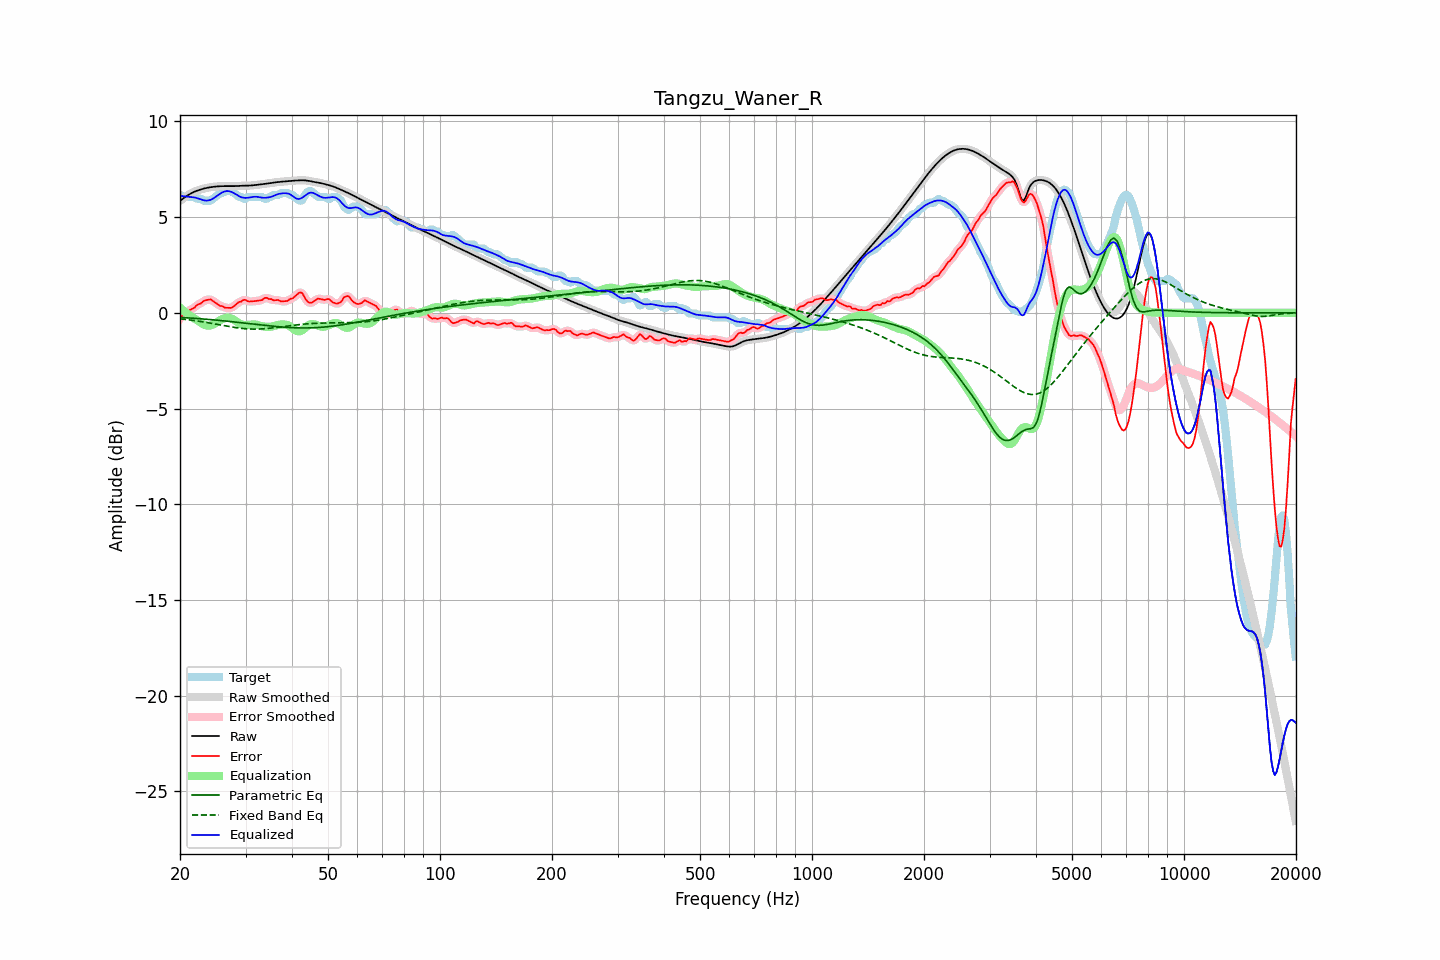

The file beside this chart, header and first rows:
frequency, raw, error, smoothed, error_smoothed, equalization, parametric_eq, fixed_band_eq, equalized_raw, equalized_smoothed, target
20.00, 5.85, -0.31, 5.85, -0.31, 0.27, -0.24, -0.31, 6.11, 6.11, 6.16
20.20, 5.91, -0.20, 5.91, -0.20, 0.19, -0.24, -0.32, 6.11, 6.11, 6.11
20.40, 5.98, -0.08, 5.98, -0.10, 0.12, -0.25, -0.33, 6.10, 6.10, 6.06
20.61, 6.04, -0.02, 6.04, -0.02, 0.05, -0.25, -0.34, 6.09, 6.09, 6.06
20.81, 6.10, 0.04, 6.10, 0.04, -0.01, -0.26, -0.35, 6.08, 6.08, 6.06
21.02, 6.15, 0.09, 6.15, 0.09, -0.08, -0.26, -0.36, 6.07, 6.07, 6.06
21.23, 6.20, 0.14, 6.20, 0.14, -0.14, -0.27, -0.37, 6.06, 6.06, 6.06
21.44, 6.25, 0.19, 6.25, 0.18, -0.20, -0.28, -0.38, 6.05, 6.05, 6.06
21.66, 6.29, 0.23, 6.29, 0.23, -0.25, -0.28, -0.39, 6.04, 6.04, 6.06
21.87, 6.33, 0.27, 6.33, 0.29, -0.30, -0.29, -0.41, 6.03, 6.03, 6.06
22.09, 6.36, 0.37, 6.36, 0.36, -0.35, -0.29, -0.42, 6.01, 6.01, 6.00
22.31, 6.39, 0.43, 6.39, 0.41, -0.41, -0.30, -0.43, 5.98, 5.98, 5.96
22.54, 6.42, 0.46, 6.42, 0.46, -0.47, -0.31, -0.44, 5.96, 5.96, 5.96
22.76, 6.45, 0.49, 6.45, 0.51, -0.52, -0.31, -0.46, 5.93, 5.93, 5.96
22.99, 6.47, 0.56, 6.47, 0.56, -0.58, -0.32, -0.47, 5.90, 5.90, 5.91
23.22, 6.50, 0.64, 6.50, 0.62, -0.62, -0.33, -0.48, 5.88, 5.88, 5.86
23.45, 6.52, 0.66, 6.52, 0.66, -0.65, -0.33, -0.50, 5.86, 5.87, 5.86
23.69, 6.54, 0.68, 6.54, 0.69, -0.67, -0.34, -0.51, 5.87, 5.87, 5.86
23.92, 6.55, 0.69, 6.55, 0.69, -0.67, -0.35, -0.53, 5.88, 5.88, 5.86
24.16, 6.56, 0.71, 6.56, 0.68, -0.66, -0.35, -0.54, 5.90, 5.90, 5.86
24.40, 6.58, 0.65, 6.58, 0.65, -0.63, -0.36, -0.56, 5.94, 5.94, 5.93
24.65, 6.59, 0.59, 6.59, 0.60, -0.59, -0.37, -0.57, 5.99, 5.99, 6.00
24.89, 6.60, 0.54, 6.60, 0.54, -0.54, -0.38, -0.59, 6.05, 6.05, 6.06
25.14, 6.60, 0.48, 6.60, 0.47, -0.49, -0.38, -0.60, 6.11, 6.11, 6.12
25.39, 6.61, 0.42, 6.61, 0.42, -0.44, -0.39, -0.62, 6.17, 6.17, 6.19
25.65, 6.62, 0.36, 6.62, 0.38, -0.39, -0.40, -0.63, 6.23, 6.23, 6.26
25.91, 6.62, 0.36, 6.62, 0.34, -0.34, -0.41, -0.65, 6.28, 6.28, 6.26
26.16, 6.62, 0.32, 6.62, 0.31, -0.30, -0.42, -0.67, 6.32, 6.32, 6.30
26.43, 6.62, 0.26, 6.62, 0.28, -0.27, -0.43, -0.68, 6.35, 6.35, 6.36
26.69, 6.62, 0.26, 6.62, 0.26, -0.26, -0.43, -0.70, 6.36, 6.36, 6.36
26.96, 6.62, 0.26, 6.62, 0.25, -0.26, -0.44, -0.71, 6.36, 6.36, 6.36
27.23, 6.62, 0.26, 6.62, 0.26, -0.27, -0.45, -0.73, 6.35, 6.35, 6.36
27.50, 6.62, 0.26, 6.62, 0.27, -0.30, -0.46, -0.74, 6.32, 6.32, 6.36
27.77, 6.62, 0.32, 6.62, 0.31, -0.34, -0.47, -0.75, 6.28, 6.28, 6.30
28.05, 6.62, 0.38, 6.62, 0.38, -0.39, -0.48, -0.77, 6.23, 6.24, 6.25
28.33, 6.63, 0.45, 6.63, 0.46, -0.44, -0.49, -0.78, 6.18, 6.18, 6.18
28.62, 6.63, 0.53, 6.63, 0.51, -0.50, -0.50, -0.79, 6.13, 6.13, 6.11
28.90, 6.64, 0.58, 6.64, 0.56, -0.55, -0.51, -0.80, 6.08, 6.08, 6.06
29.19, 6.64, 0.58, 6.64, 0.61, -0.59, -0.51, -0.81, 6.05, 6.05, 6.06
29.48, 6.64, 0.65, 6.64, 0.65, -0.62, -0.52, -0.82, 6.02, 6.02, 5.99
29.78, 6.64, 0.68, 6.64, 0.66, -0.63, -0.53, -0.83, 6.01, 6.01, 5.96
30.08, 6.64, 0.67, 6.64, 0.66, -0.64, -0.54, -0.83, 6.01, 6.01, 5.97
30.38, 6.65, 0.61, 6.65, 0.63, -0.63, -0.55, -0.84, 6.01, 6.01, 6.04
30.68, 6.65, 0.59, 6.65, 0.60, -0.63, -0.56, -0.84, 6.02, 6.02, 6.06
30.99, 6.65, 0.59, 6.65, 0.59, -0.62, -0.57, -0.85, 6.04, 6.04, 6.06
31.30, 6.66, 0.60, 6.66, 0.60, -0.61, -0.58, -0.85, 6.05, 6.05, 6.06
31.61, 6.67, 0.61, 6.67, 0.61, -0.60, -0.59, -0.85, 6.06, 6.06, 6.06
31.93, 6.68, 0.62, 6.68, 0.62, -0.61, -0.60, -0.85, 6.07, 6.07, 6.06
32.24, 6.69, 0.63, 6.69, 0.63, -0.63, -0.61, -0.85, 6.06, 6.06, 6.06
32.57, 6.70, 0.64, 6.70, 0.63, -0.65, -0.62, -0.85, 6.05, 6.05, 6.06
32.89, 6.71, 0.65, 6.71, 0.65, -0.68, -0.63, -0.84, 6.03, 6.03, 6.06
33.22, 6.72, 0.66, 6.72, 0.69, -0.70, -0.64, -0.84, 6.02, 6.02, 6.06
33.55, 6.73, 0.74, 6.73, 0.73, -0.72, -0.65, -0.83, 6.01, 6.01, 5.99
33.89, 6.74, 0.78, 6.74, 0.76, -0.73, -0.66, -0.83, 6.01, 6.01, 5.96
34.23, 6.75, 0.79, 6.75, 0.77, -0.73, -0.67, -0.82, 6.02, 6.02, 5.97
34.57, 6.76, 0.73, 6.76, 0.75, -0.73, -0.68, -0.81, 6.03, 6.03, 6.03
34.92, 6.78, 0.72, 6.78, 0.72, -0.73, -0.68, -0.80, 6.05, 6.05, 6.06
35.27, 6.79, 0.72, 6.79, 0.69, -0.72, -0.69, -0.79, 6.07, 6.07, 6.07
35.62, 6.80, 0.66, 6.80, 0.68, -0.70, -0.70, -0.78, 6.11, 6.11, 6.14
35.97, 6.81, 0.66, 6.81, 0.67, -0.67, -0.71, -0.77, 6.14, 6.14, 6.16
... 635 more rows
